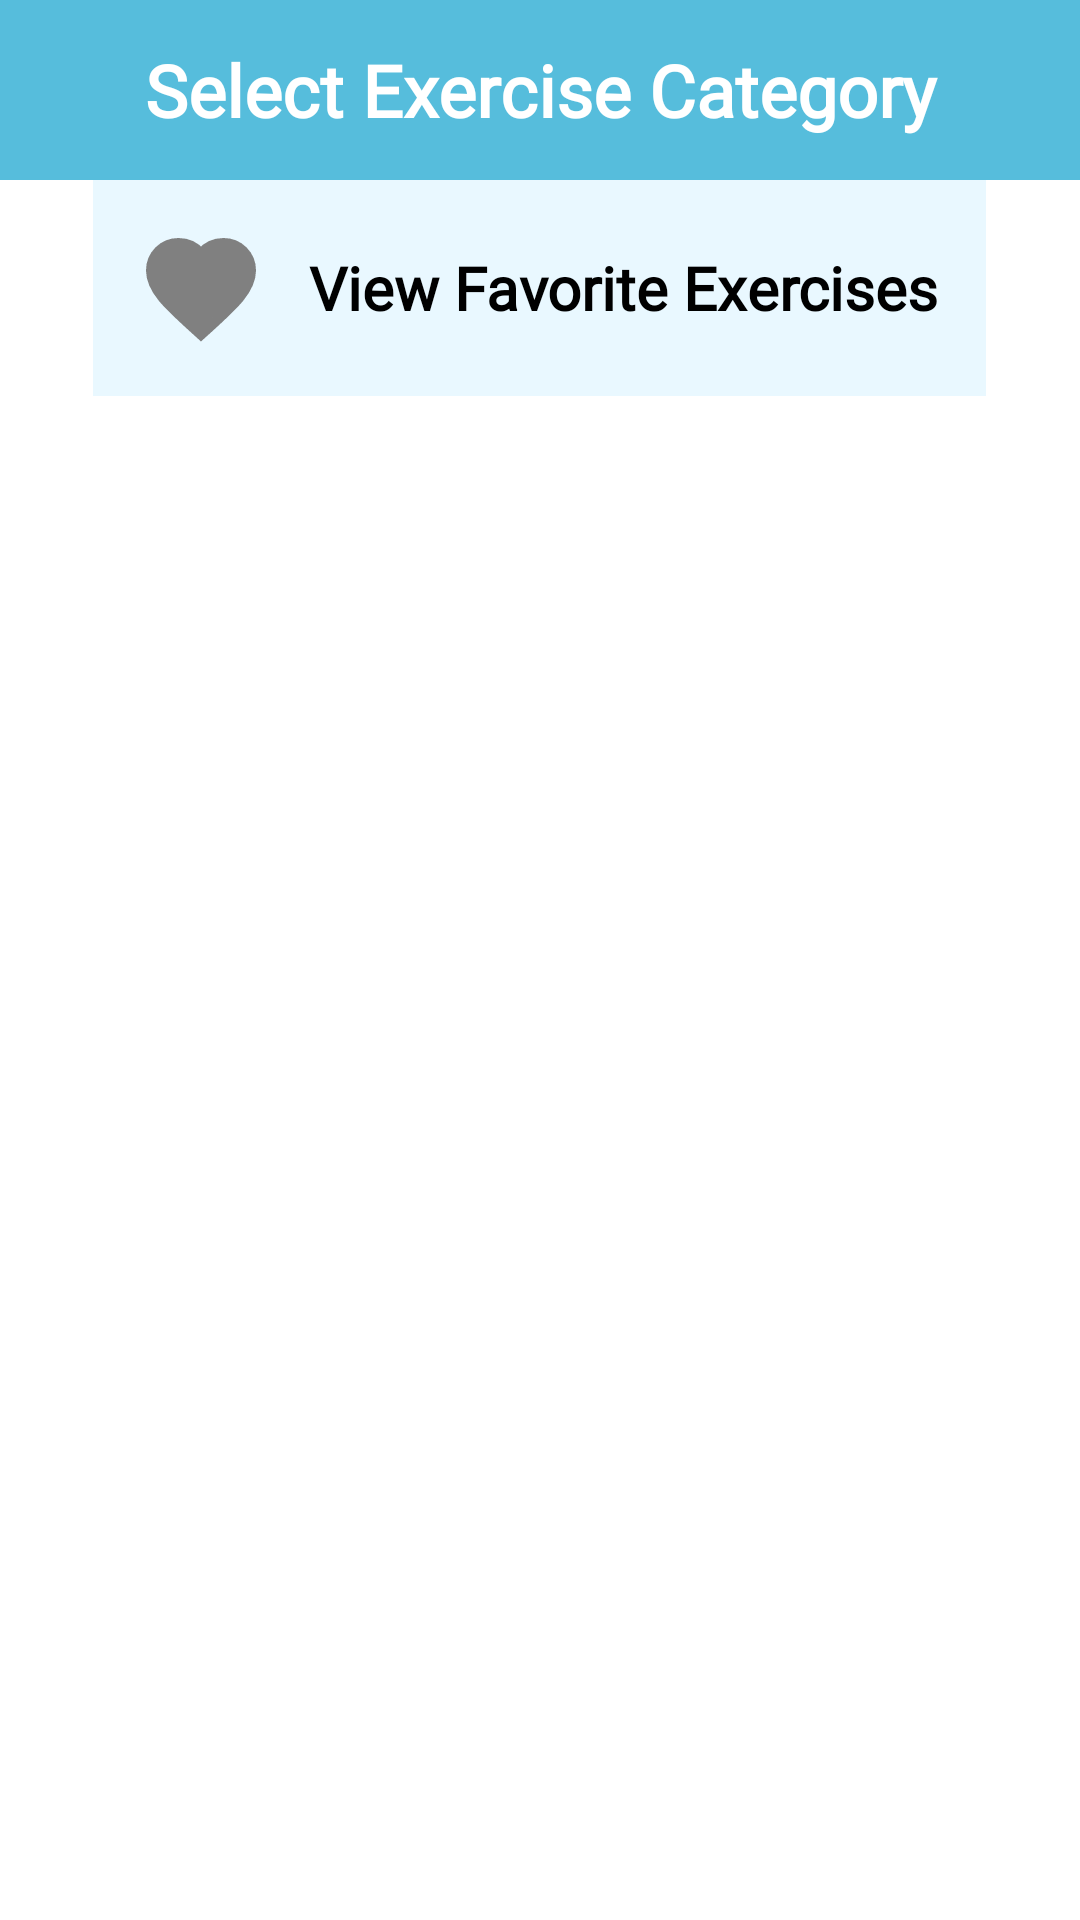

Write the Android layout XML for this screen, with the resource values it uses.
<!-- AndroidManifest.xml: application theme Theme.AppCompat.Light.NoActionBar -->
<!-- res/layout/activity_exercise_category.xml -->
<?xml version="1.0" encoding="utf-8"?>
<LinearLayout
    xmlns:android="http://schemas.android.com/apk/res/android"
    android:layout_width="match_parent"
    android:layout_height="match_parent"
    android:orientation="vertical"
    android:background="@color/white"
    android:gravity="center">

    
    <TextView
        android:layout_width="match_parent"
        android:layout_height="60dp"
        android:background="@color/blue"
        android:fontFamily="@font/opensans"
        android:gravity="center"
        android:text="Select Exercise Category"
        android:textColor="@color/white"
        android:textSize="24sp"
        android:textStyle="bold" />

    
    <LinearLayout
        android:id="@+id/favorites_section"
        android:layout_width="wrap_content"
        android:layout_height="wrap_content"
        android:orientation="horizontal"
        android:gravity="center"
        android:padding="16dp"
        android:clickable="true"
        android:focusable="true"
        android:background="@color/lightBlue">

        <ImageView
            android:layout_width="40dp"
            android:layout_height="40dp"
            android:src="@drawable/ic_heart_outline"
            android:contentDescription="Favorites Icon"
            android:layout_marginEnd="16dp" />

        <TextView
            android:layout_width="wrap_content"
            android:layout_height="wrap_content"
            android:fontFamily="@font/opensans"
            android:text="View Favorite Exercises"
            android:textColor="@color/black"
            android:textSize="20sp"
            android:textStyle="bold" />
    </LinearLayout>

    
    <androidx.recyclerview.widget.RecyclerView
        android:id="@+id/category_recycler"
        android:layout_width="match_parent"
        android:layout_height="match_parent"
        android:scrollbars="vertical"
        android:padding="16dp"/>

</LinearLayout>
<!-- resources referenced by this layout -->
<resources>
  <color name="black">#FF000000</color>
  <color name="blue">#56BDDC</color>
  <color name="lightBlue">#E9F8FF</color>
  <color name="white">#FFFFFFFF</color>
  <!-- drawable ic_heart_outline (drawable) -->
  <vector xmlns:android="http://schemas.android.com/apk/res/android"
      android:width="24dp"
      android:height="24dp"
      android:viewportWidth="24"
      android:viewportHeight="24">
      <path
          android:fillColor="#808080"
          android:pathData="M12 21.35l-1.45-1.32C5.4 15.36 2 12.28 2 8.5 2 5.42 4.42 3 7.5 3c1.74 0 3.41.81 4.5 2.09C13.09 3.81 14.76 3 16.5 3 19.58 3 22 5.42 22 8.5c0 3.78-3.4 6.86-8.55 11.54L12 21.35z"
          android:strokeWidth="2"
          android:strokeColor="#808080"/>
  </vector>
</resources>
